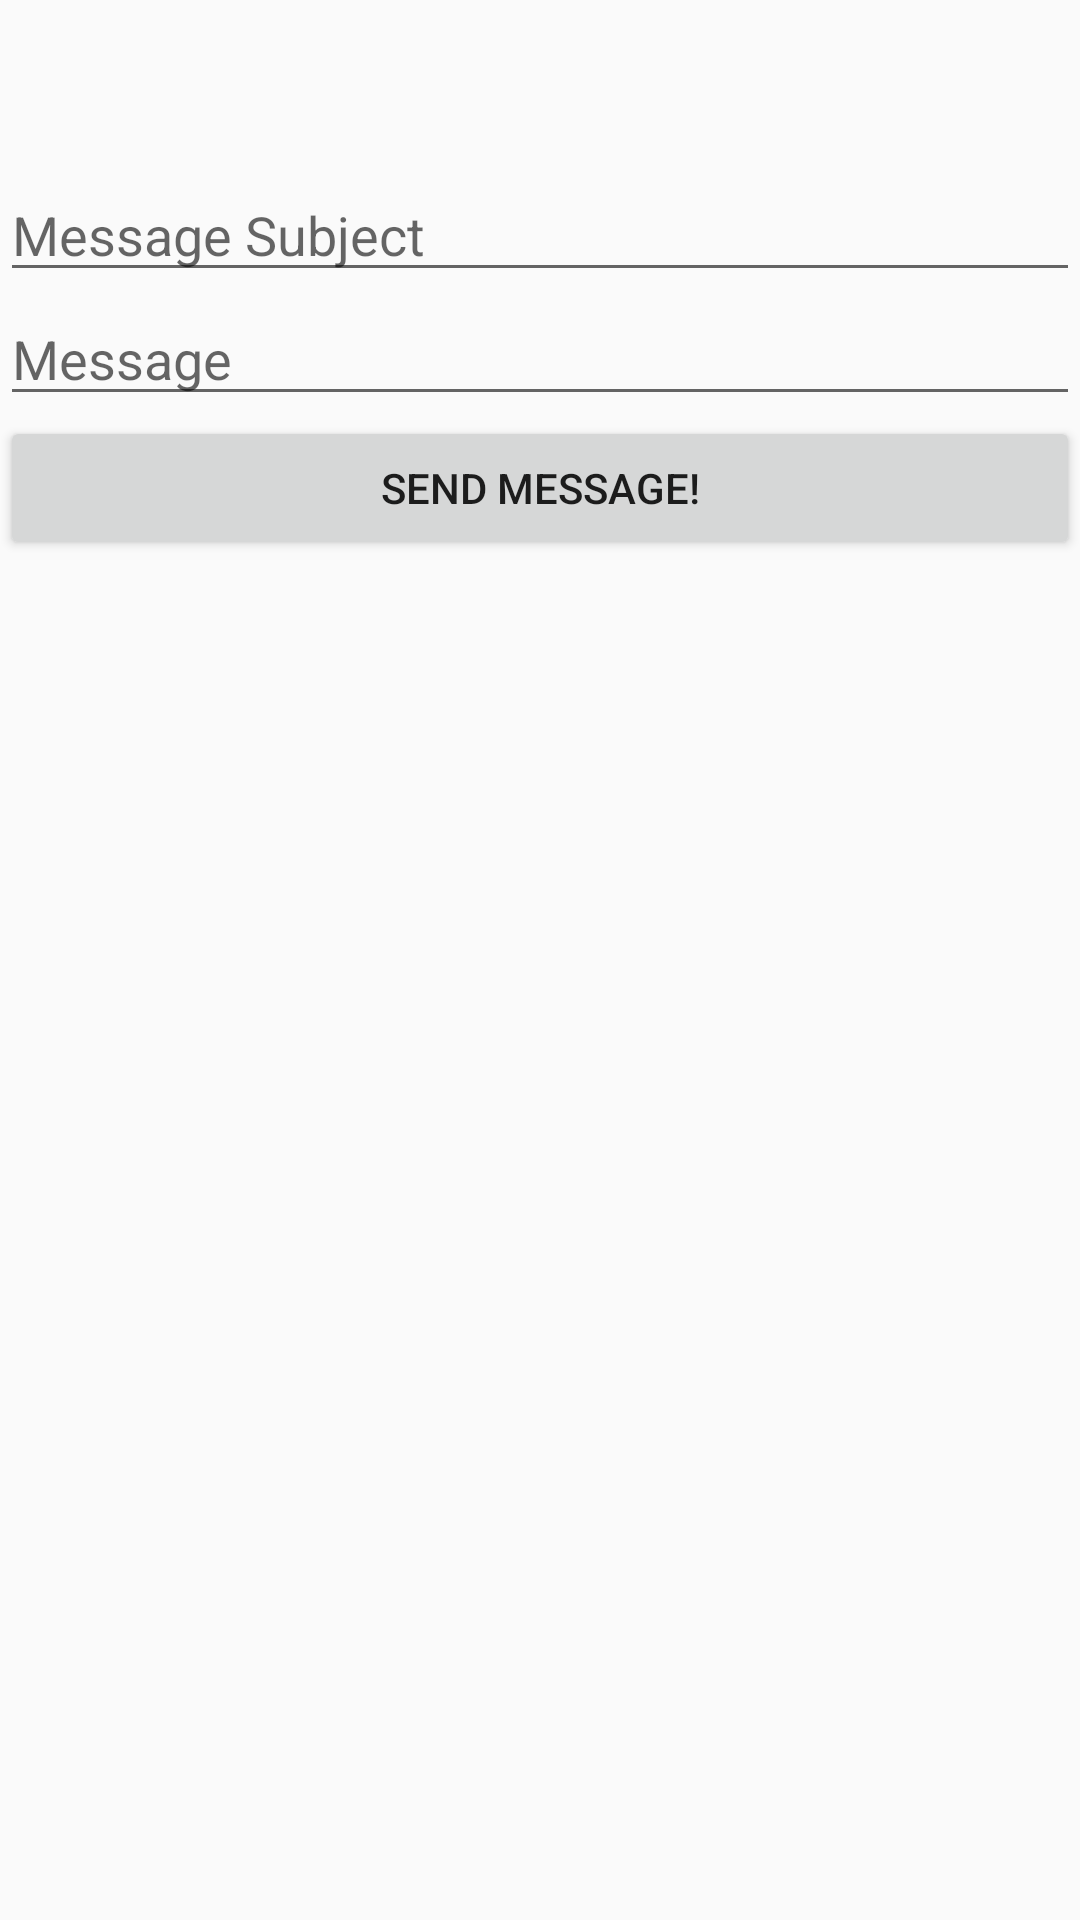

Reconstruct the res/layout file that produces this screen, plus the resources it refers to.
<!-- AndroidManifest.xml: application theme AppTheme -->
<!-- res/layout/contact_fragment.xml -->
<FrameLayout xmlns:android="http://schemas.android.com/apk/res/android"
    xmlns:tools="http://schemas.android.com/tools"
    android:layout_width="match_parent"
    android:layout_height="match_parent"
    tools:context="com.scowluga.android.rcacc.Info.Contact.ContactFrag">

    
    <LinearLayout
        android:layout_width="match_parent"
        android:layout_height="match_parent"
        android:orientation="vertical">
        <Space
            android:layout_width="match_parent"
            android:layout_height="?attr/actionBarSize" />

        <EditText
            android:layout_width="match_parent"
            android:layout_height="wrap_content"
            android:inputType="textPersonName"
            android:ems="10"
            android:id="@+id/contactSubject"
            android:hint="Message Subject" />

        <EditText
            android:layout_width="match_parent"
            android:layout_height="wrap_content"
            android:inputType="textPersonName"
            android:ems="10"
            android:id="@+id/contactMessage"
            android:hint="Message" />

        <Button
            android:text="send message!"
            android:layout_width="match_parent"
            android:layout_height="wrap_content"
            android:id="@+id/contactSend" />
    </LinearLayout>

</FrameLayout>
<!-- resources referenced by this layout -->
<resources>
  <style name="AppTheme" parent="Theme.AppCompat.Light.DarkActionBar">
          <item name="colorPrimary">@color/colorPrimary</item>
          <item name="colorPrimaryDark">@color/colorPrimaryDark</item>
          <item name="colorAccent">@color/colorAccent</item>
  
          <item name="windowActionBar">false</item>
          <item name="windowNoTitle">true</item>
      </style>
  <color name="colorPrimary">#3F51B5</color>
  <color name="colorPrimaryDark">#303F9F</color>
  <color name="colorAccent">#00B0FF</color>
</resources>
